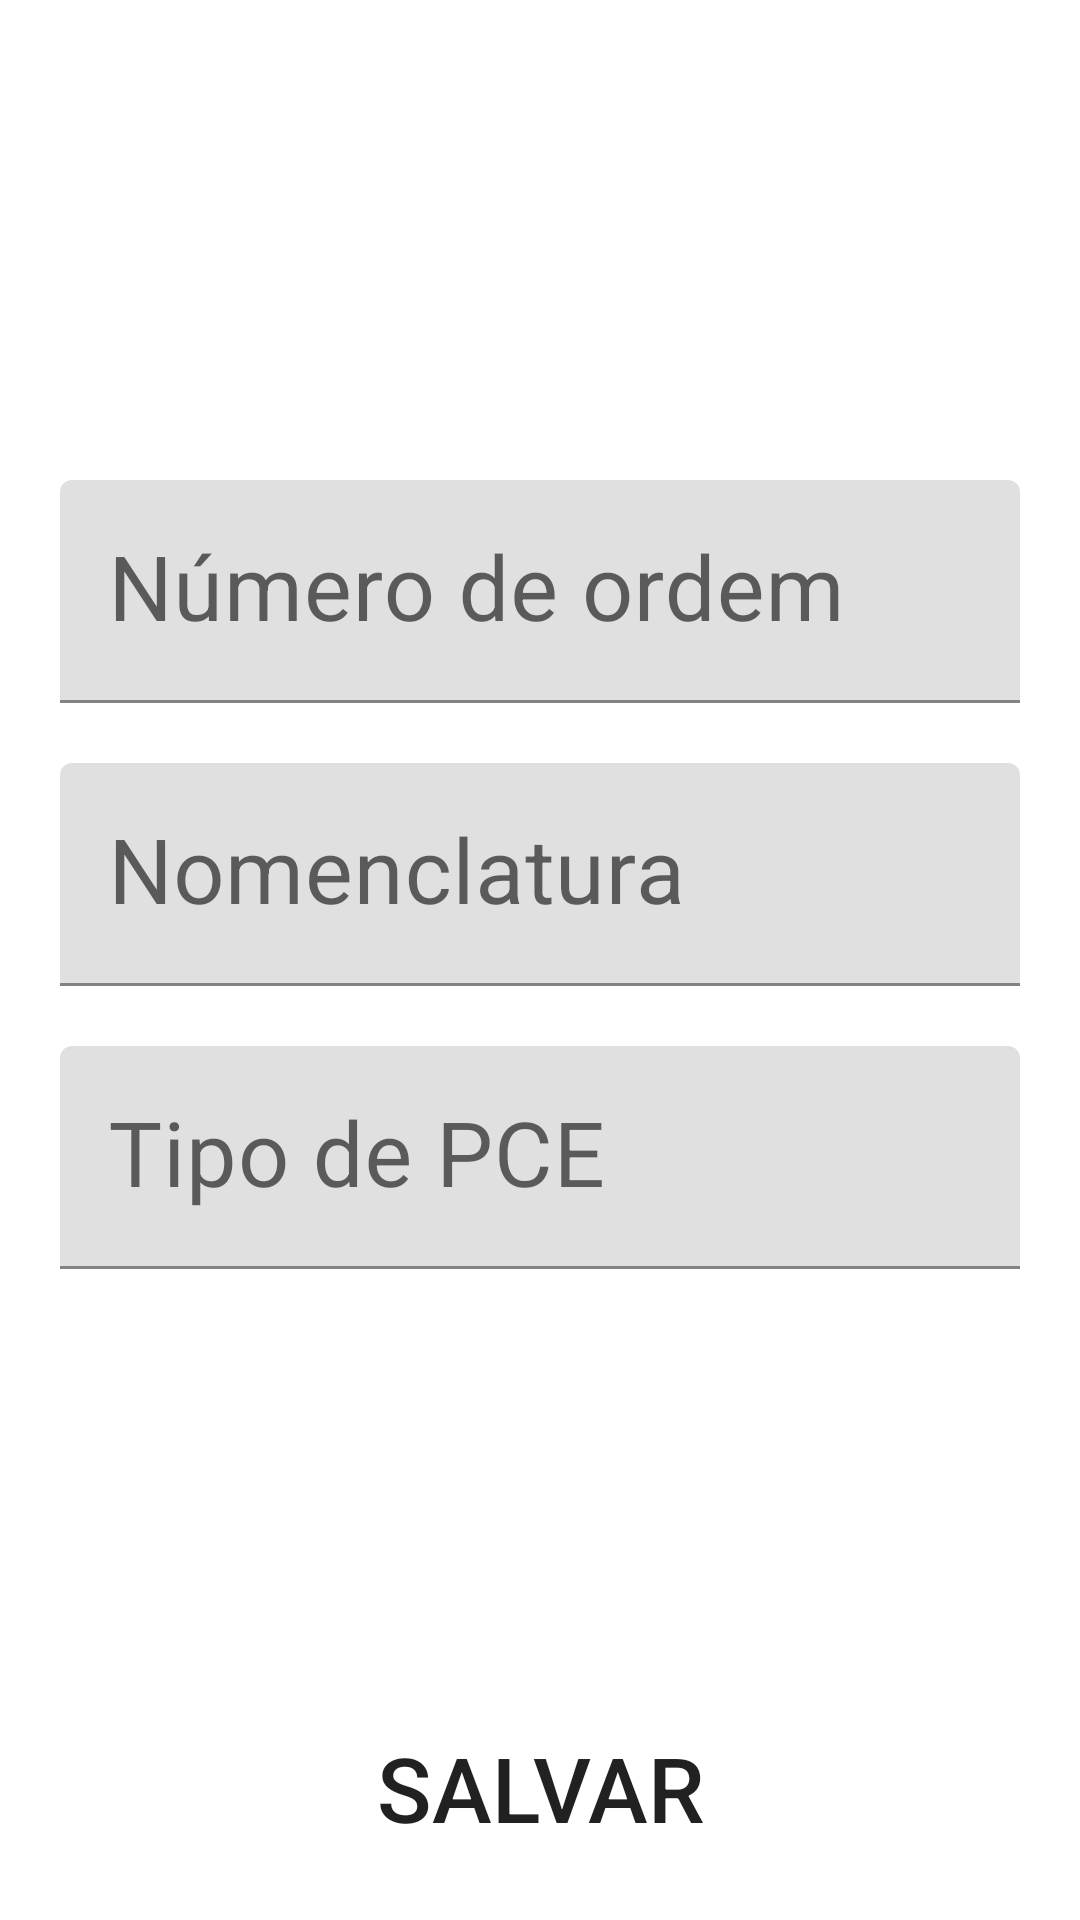

Layout XML and referenced resources for this Android screen:
<!-- AndroidManifest.xml: application theme Theme.SMTransQuimico -->
<!-- res/layout/activity_cadastra_produto_exercito.xml -->
<?xml version="1.0" encoding="utf-8"?>
<RelativeLayout xmlns:android="http://schemas.android.com/apk/res/android"
    xmlns:app="http://schemas.android.com/apk/res-auto"
    xmlns:tools="http://schemas.android.com/tools"
    android:layout_width="match_parent"
    android:layout_height="match_parent"
    android:background="@drawable/fundo_app"
    android:padding="20dp"
    tools:context=".view.produto.CadastraProdutoExercitoActivity">

    <TextView
        android:id="@+id/textoProdutoExercito"
        android:layout_width="match_parent"
        android:layout_height="wrap_content"
        android:textColor="@color/white"
        android:layout_alignParentTop="true"
        android:gravity="center"
        android:textSize="40dp"
        android:textStyle="bold"
        android:layout_marginTop="20dp"
        android:text="Cadastro Produto Exército" />

    <com.google.android.material.textfield.TextInputLayout
        android:id="@+id/inputTxtNumeroOrdem"
        android:layout_width="match_parent"
        android:layout_height="wrap_content"
        android:layout_below="@id/textoProdutoExercito"
        >

        <com.google.android.material.textfield.TextInputEditText
            android:id="@+id/txtNumeroOrdem"
            android:layout_width="match_parent"
            android:layout_height="wrap_content"
            android:maxLines="1"
            android:layout_marginTop="20dp"
            android:hint="Número de ordem"
            android:inputType="number"
            android:textSize="30dp" />
    </com.google.android.material.textfield.TextInputLayout>

    <com.google.android.material.textfield.TextInputLayout
        android:id="@+id/inputTxtNomenclaturaProduto"
        android:layout_width="match_parent"
        android:layout_height="wrap_content"
        android:layout_below="@id/inputTxtNumeroOrdem"
        >

        <com.google.android.material.textfield.TextInputEditText
            android:id="@+id/txtNomenclaturaProduto"
            android:layout_width="match_parent"
            android:layout_height="wrap_content"
            android:layout_marginTop="20dp"
            android:maxLines="1"
            android:textSize="30dp"
            android:hint="Nomenclatura"  />
    </com.google.android.material.textfield.TextInputLayout>


    <com.google.android.material.textfield.TextInputLayout
        android:id="@+id/inputTxtTipoPCE"
        android:layout_width="match_parent"
        android:layout_height="wrap_content"
        android:layout_below="@id/inputTxtNomenclaturaProduto"
        >

        <com.google.android.material.textfield.TextInputEditText
            android:id="@+id/txtTipoPCE"
            android:layout_width="match_parent"
            android:layout_height="wrap_content"
            android:layout_marginTop="20dp"
            android:maxLines="1"
            android:hint="Tipo de PCE"
            android:textSize="30dp" />
    </com.google.android.material.textfield.TextInputLayout>

    <Button
        android:id="@+id/btnSalvarProdutoExercito"
        android:layout_width="match_parent"
        android:layout_height="wrap_content"
        android:textSize="30dp"
        android:background="@drawable/borda_botao"
        android:layout_alignParentBottom="true"
        android:text="Salvar" />

</RelativeLayout>
<!-- resources referenced by this layout -->
<resources>
  <color name="white">#FFFFFFFF</color>
  <style name="Theme.SMTransQuimico" parent="Theme.MaterialComponents.DayNight.DarkActionBar">
          
          <item name="colorPrimary">@color/blue</item>
          <item name="colorPrimaryVariant">@color/purple_700</item>
          <item name="colorOnPrimary">@color/white</item>
          
          <item name="colorSecondary">@color/teal_200</item>
          <item name="colorSecondaryVariant">@color/teal_700</item>
          <item name="colorOnSecondary">@color/black</item>
          
          <item name="android:statusBarColor">?attr/colorPrimaryVariant</item>
          
      </style>
  <color name="blue">#3F51B5</color>
  <color name="purple_700">#FF3700B3</color>
  <color name="teal_200">#FF03DAC5</color>
  <color name="teal_700">#FF018786</color>
  <color name="black">#FF000000</color>
</resources>
